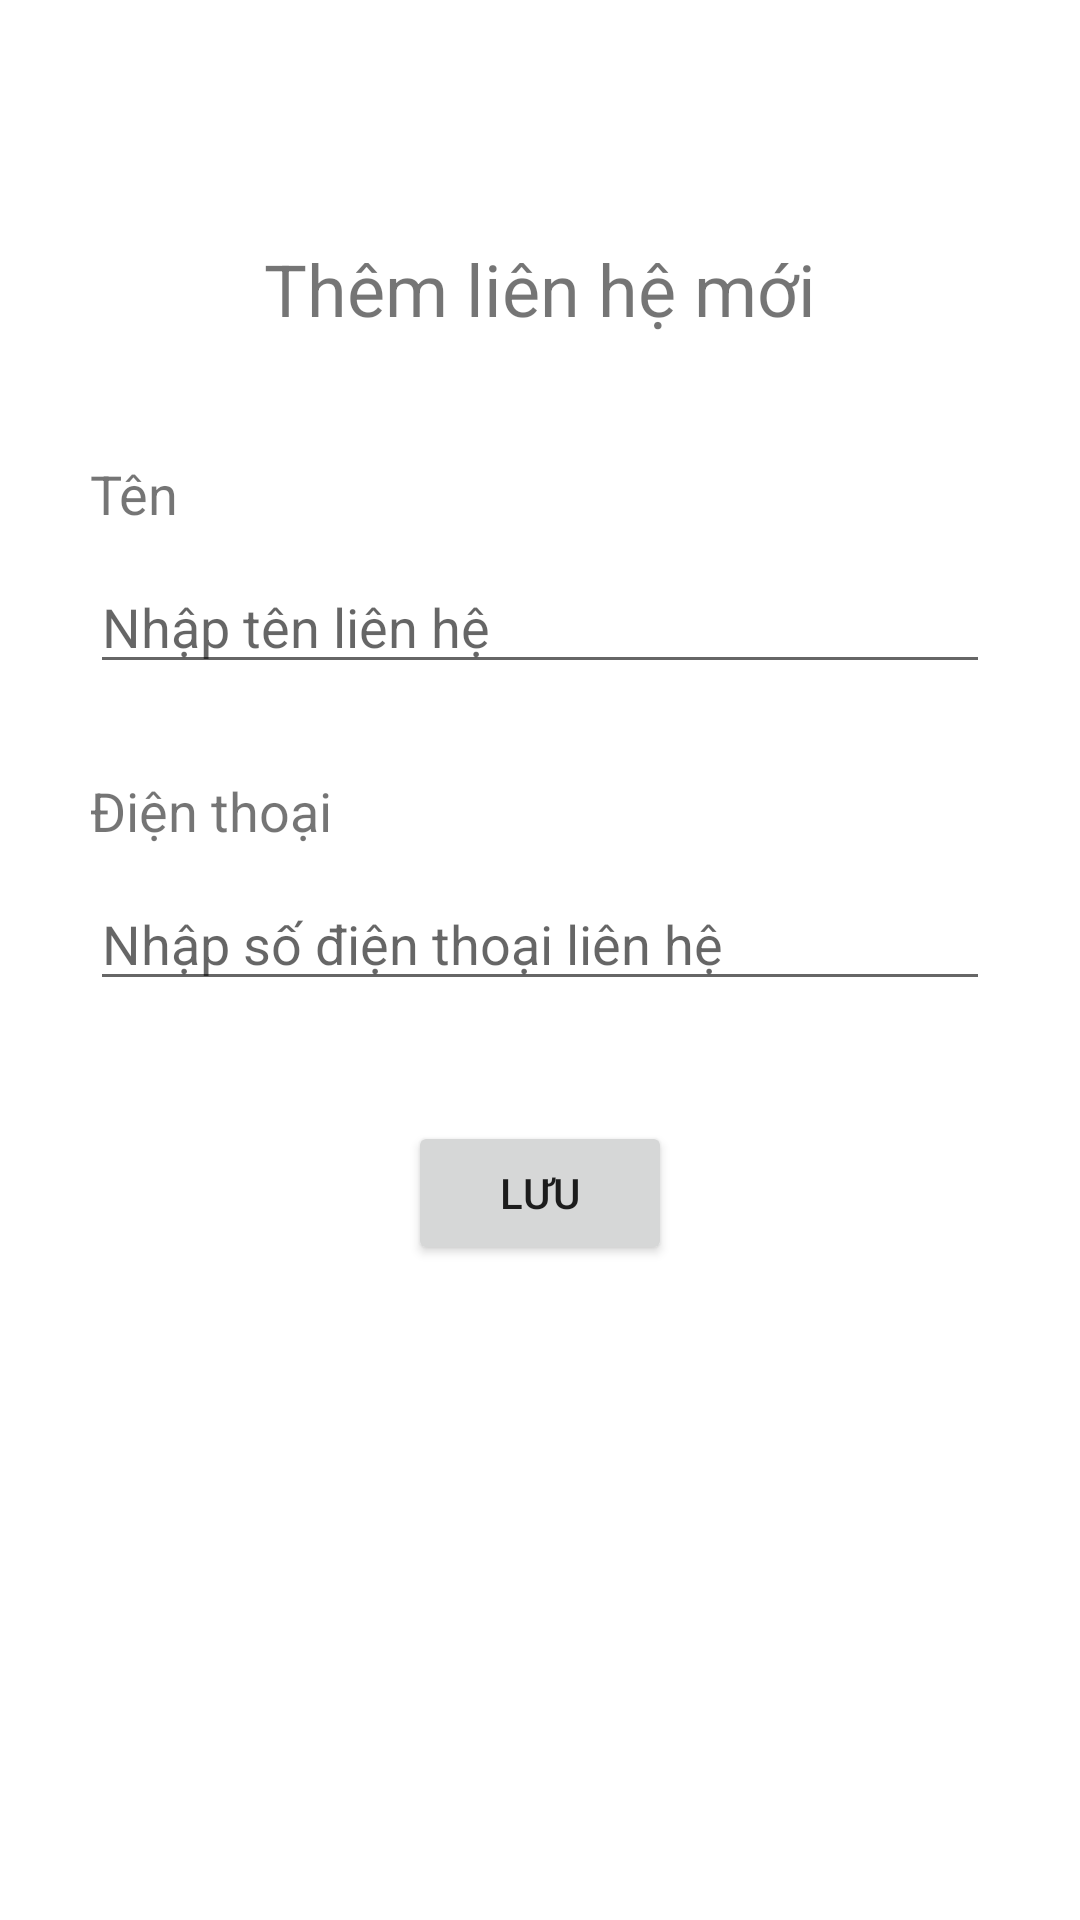

Layout XML and referenced resources for this Android screen:
<!-- AndroidManifest.xml: application theme Theme.ContactsLoader -->
<!-- res/layout/activity_create_contact.xml -->
<?xml version="1.0" encoding="utf-8"?>
<LinearLayout xmlns:android="http://schemas.android.com/apk/res/android"
    xmlns:app="http://schemas.android.com/apk/res-auto"
    xmlns:tools="http://schemas.android.com/tools"
    android:layout_width="match_parent"
    android:layout_height="match_parent"
    tools:context=".CreateContactActivity"
    android:orientation="vertical"
    android:paddingHorizontal="30dp"
    android:paddingVertical="80dp"
    android:gravity="center_horizontal">
    <TextView
        android:layout_width="wrap_content"
        android:layout_height="wrap_content"
        android:text="Thêm liên hệ mới"
        android:textSize="24sp"
        android:layout_marginBottom="40dp"/>
    <LinearLayout
        android:layout_width="match_parent"
        android:layout_height="wrap_content"
        android:orientation="vertical"
        android:layout_marginBottom="30dp">
        <TextView
            android:layout_width="wrap_content"
            android:layout_height="wrap_content"
            android:text="Tên"
            android:textSize="18sp"
            android:layout_marginBottom="10dp"/>
        <EditText
            android:id="@+id/edtName"
            android:layout_width="match_parent"
            android:layout_height="wrap_content"
            android:hint="Nhập tên liên hệ"
            android:textSize="18sp"/>
    </LinearLayout>
    <LinearLayout
        android:layout_width="match_parent"
        android:layout_height="wrap_content"
        android:orientation="vertical"
        android:layout_marginBottom="40dp">
        <TextView
            android:layout_width="wrap_content"
            android:layout_height="wrap_content"
            android:text="Điện thoại"
            android:textSize="18sp"
            android:layout_marginBottom="10dp"/>
        <EditText
            android:id="@+id/edtPhone"
            android:layout_width="match_parent"
            android:layout_height="wrap_content"
            android:hint="Nhập số điện thoại liên hệ"
            android:textSize="18sp"/>
    </LinearLayout>
    <Button
        android:id="@+id/btnSave"
        android:layout_width="wrap_content"
        android:layout_height="wrap_content"
        android:text="Lưu"/>
</LinearLayout>
<!-- resources referenced by this layout -->
<resources>
  <style name="Theme.ContactsLoader" parent="Theme.MaterialComponents.DayNight.DarkActionBar">
          
          <item name="colorPrimary">@color/purple_500</item>
          <item name="colorPrimaryVariant">@color/purple_700</item>
          <item name="colorOnPrimary">@color/white</item>
          
          <item name="colorSecondary">@color/teal_200</item>
          <item name="colorSecondaryVariant">@color/teal_700</item>
          <item name="colorOnSecondary">@color/black</item>
          
          <item name="android:statusBarColor">?attr/colorPrimaryVariant</item>
          
      </style>
  <!-- not gathered from this repository: default colours our renderer supplied (Android Studio template values) -->
  <color name="purple_500">#FF6200EE</color>
  <color name="purple_700">#FF3700B3</color>
  <color name="teal_200">#FF03DAC5</color>
  <color name="teal_700">#FF018786</color>
  <color name="black">#FF000000</color>
  <color name="white">#FFFFFFFF</color>
</resources>
